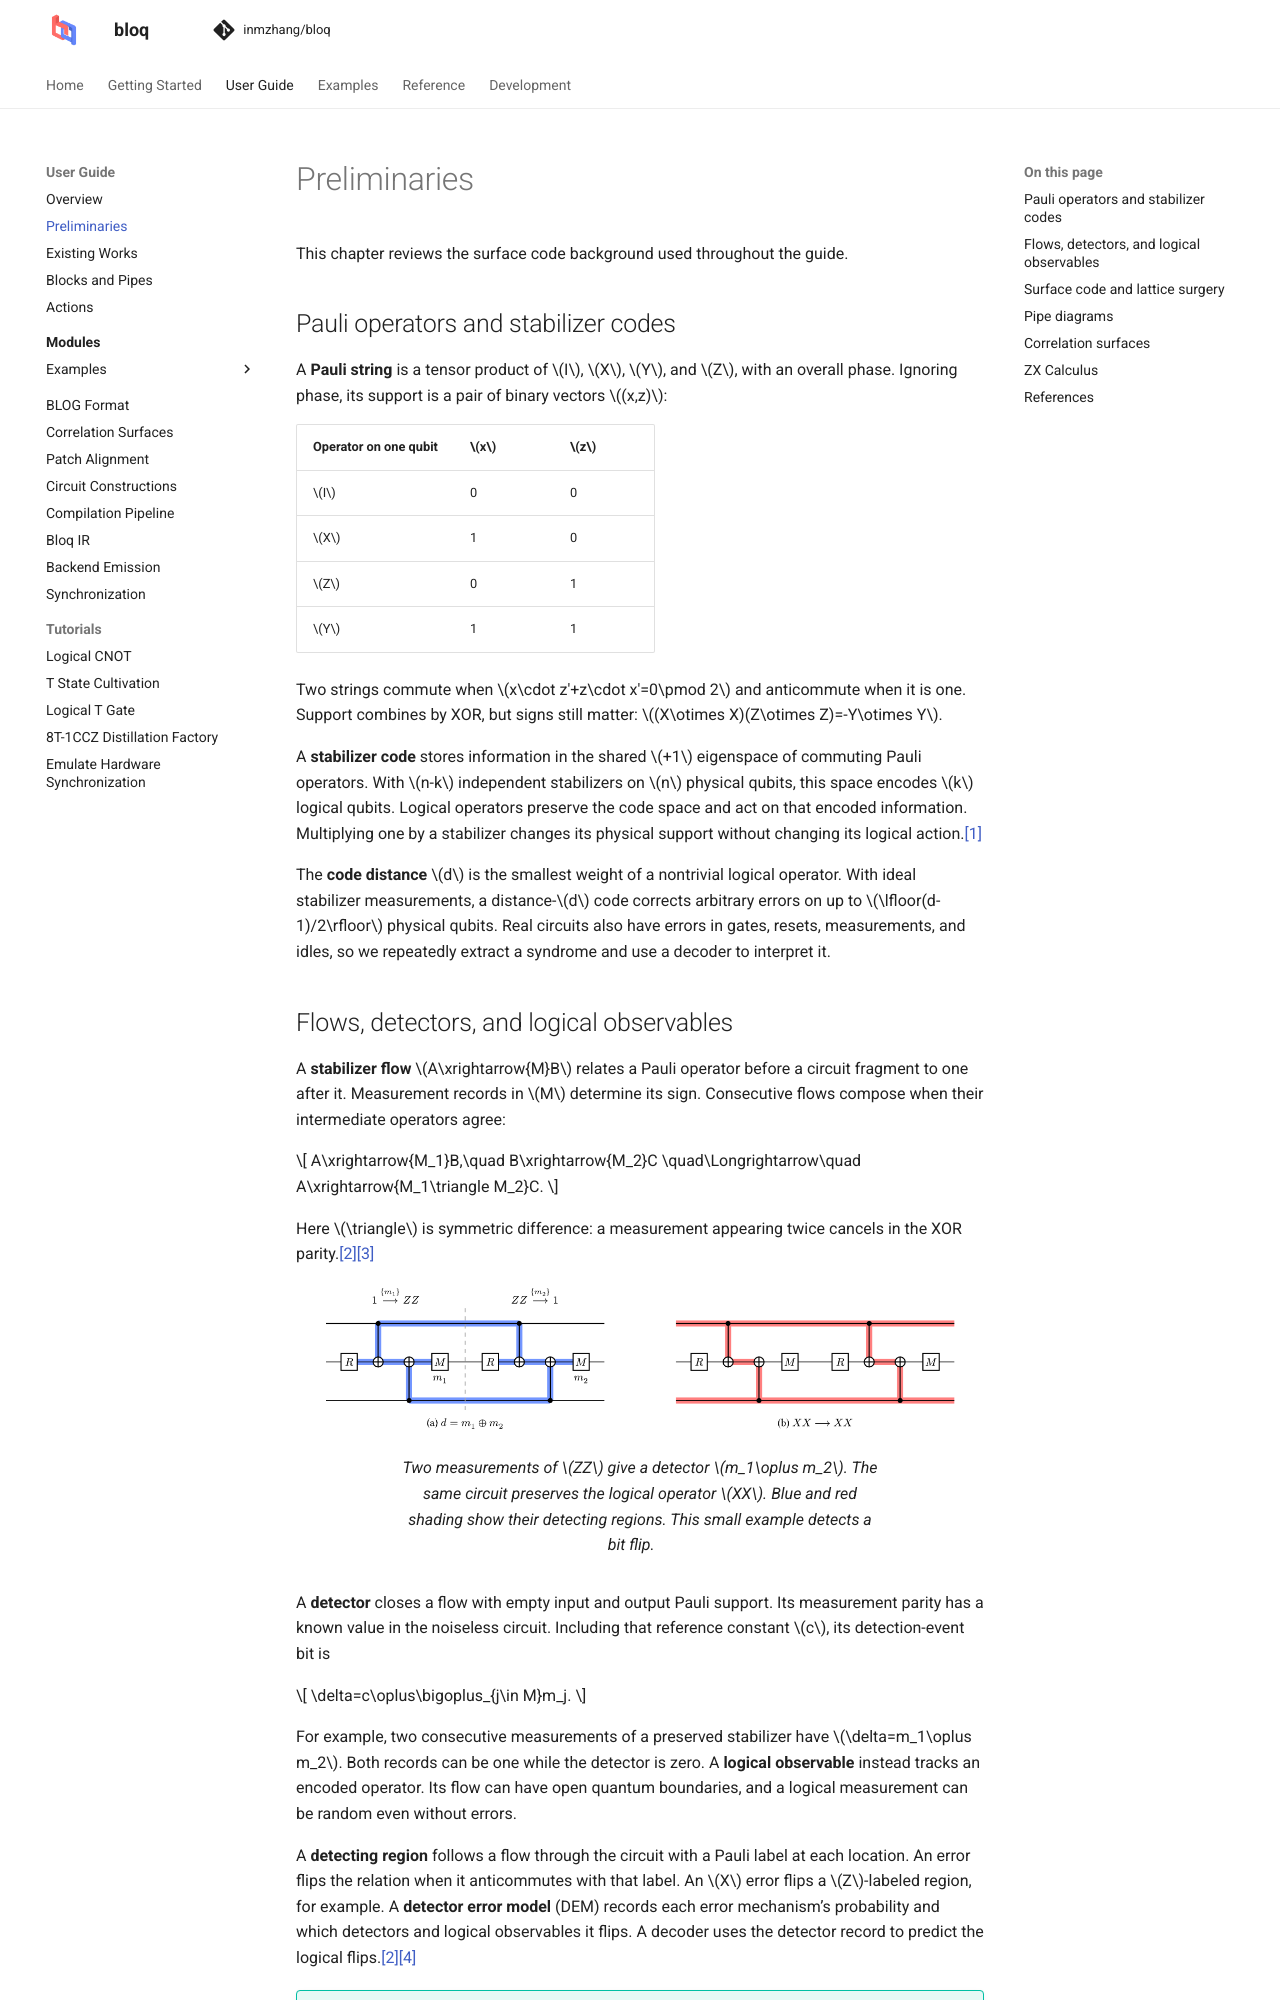

repository: Zhaoyilunnn/bloq · page: docs/dev/theory/prerequisites.html · generator: sphinx

# Preliminaries

This chapter reviews the surface code background used throughout the guide.

## Pauli operators and stabilizer codes

A **Pauli string** is a tensor product of $I$, $X$, $Y$, and $Z$, with an
overall phase. Ignoring phase, its support is a pair of binary vectors $(x,z)$:

| Operator on one qubit | $x$ | $z$ |
| --- | --- | --- |
| $I$ | 0 | 0 |
| $X$ | 1 | 0 |
| $Z$ | 0 | 1 |
| $Y$ | 1 | 1 |

Two strings commute when $x\cdot z'+z\cdot x'=0\pmod 2$ and anticommute
when it is one. Support combines by XOR, but signs still matter:
$(X\otimes X)(Z\otimes Z)=-Y\otimes Y$.

A **stabilizer code** stores information in the shared $+1$ eigenspace of
commuting Pauli operators. With $n-k$ independent stabilizers on $n$ physical
qubits, this space encodes $k$ logical qubits. Logical operators preserve the
code space and act on that encoded information. Multiplying one by a stabilizer
changes its physical support without changing its logical action.[^gottesman]

The **code distance** $d$ is the smallest weight of a nontrivial logical
operator. With ideal stabilizer measurements, a distance-$d$ code corrects
arbitrary errors on up to $\lfloor(d-1)/2\rfloor$ physical qubits. Real circuits
also have errors in gates, resets, measurements, and idles, so we repeatedly
extract a syndrome and use a decoder to interpret it.
